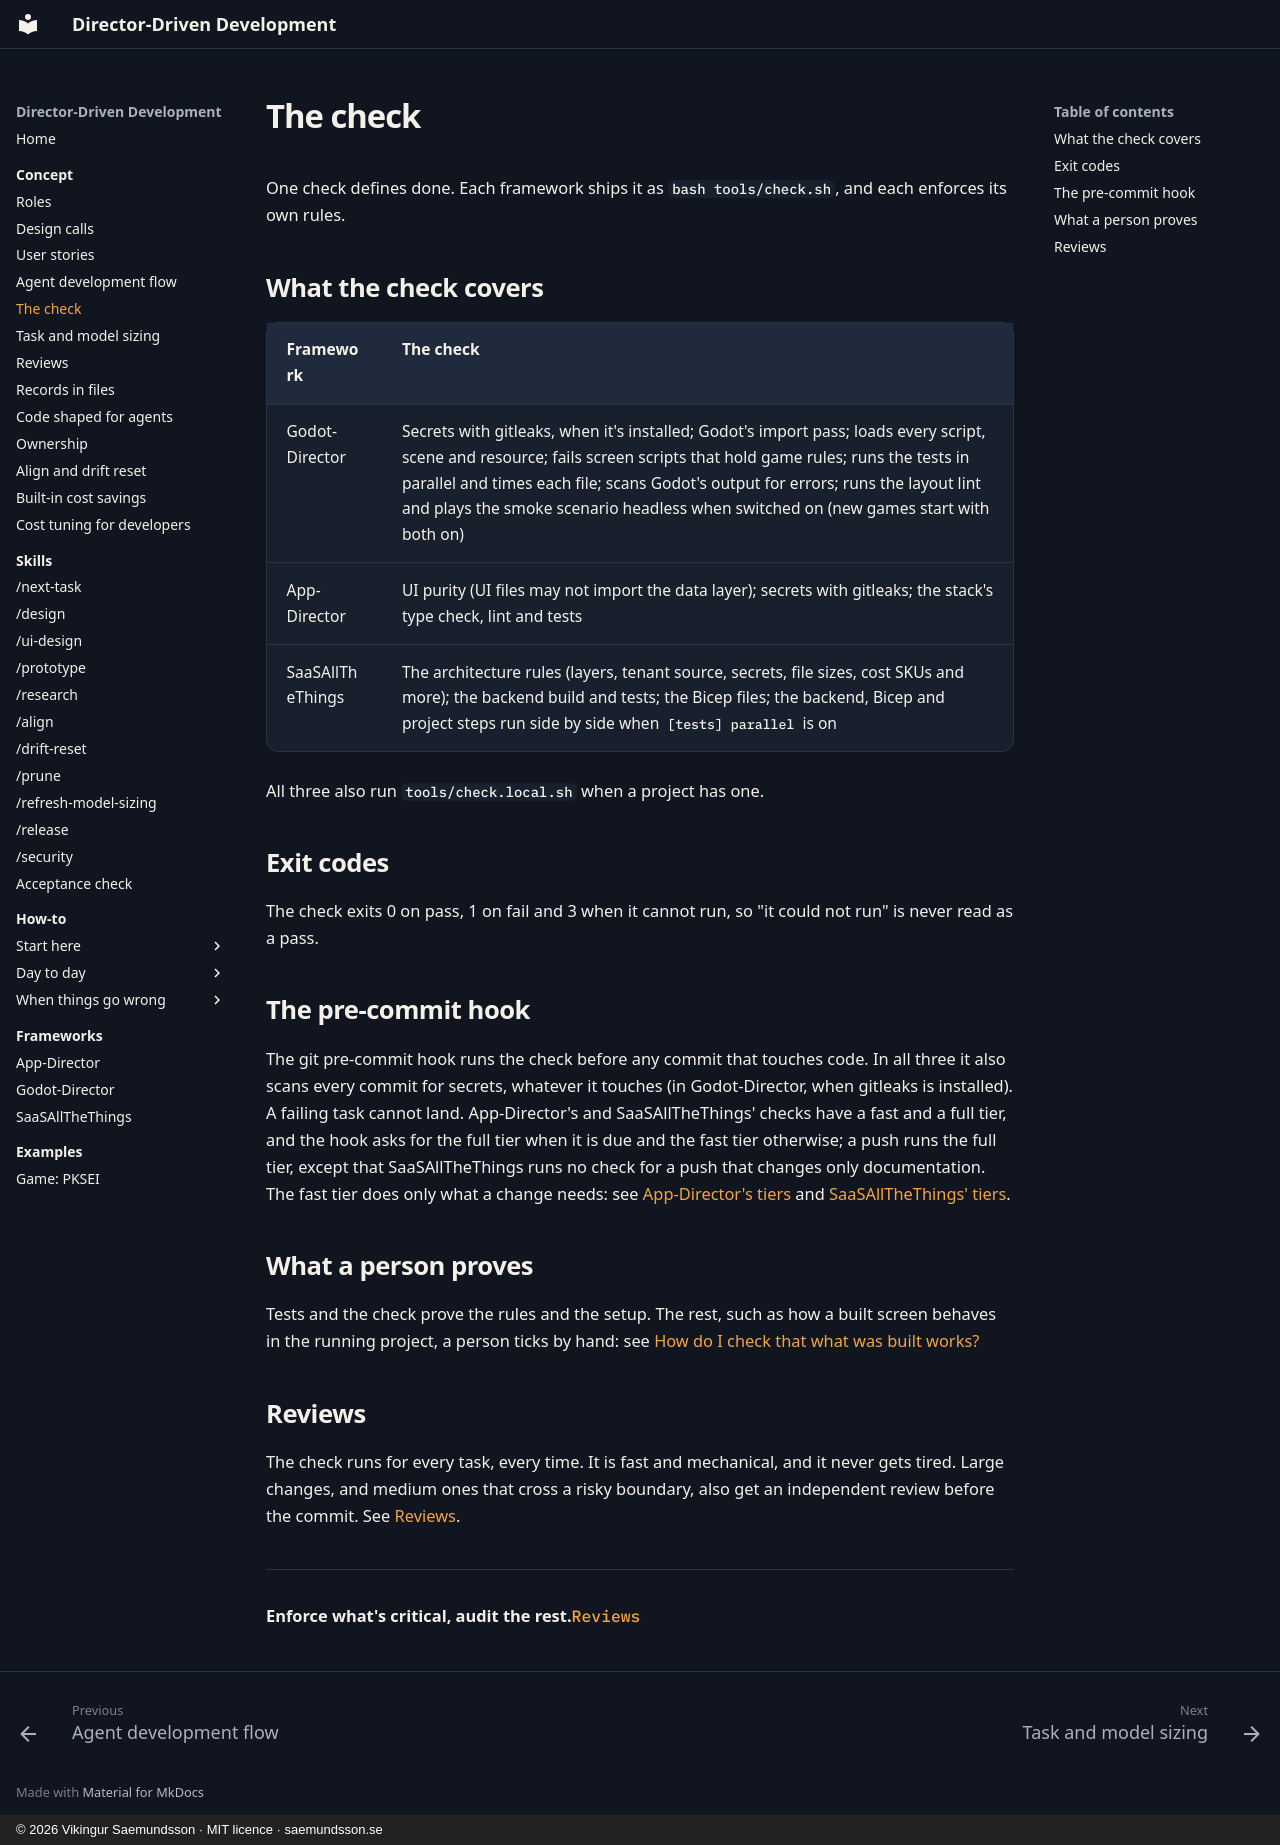

repository: Freakling/Director-Driven-Development · page: concept/check/index.html · generator: mkdocs · copyright: © 2026 Vikingur Saemundsson · MIT licence · saemundsson.se

# The check

One check defines done. Each framework ships it as `bash tools/check.sh`, and each enforces its own rules.

## What the check covers

| Framework | The check |
|---|---|
| Godot-Director | Secrets with gitleaks, when it's installed; Godot's import pass; loads every script, scene and resource; fails screen scripts that hold game rules; runs the tests in parallel and times each file; scans Godot's output for errors; runs the layout lint and plays the smoke scenario headless when switched on (new games start with both on) |
| App-Director | UI purity (UI files may not import the data layer); secrets with gitleaks; the stack's type check, lint and tests |
| SaaSAllTheThings | The architecture rules (layers, tenant source, secrets, file sizes, cost SKUs and more); the backend build and tests; the Bicep files; the backend, Bicep and project steps run side by side when `[tests] parallel` is on |

All three also run `tools/check.local.sh` when a project has one.

## Exit codes

The check exits 0 on pass, 1 on fail and 3 when it cannot run, so "it could not run" is never read as a pass.

## The pre-commit hook

The git pre-commit hook runs the check before any commit that touches code. In all three it also scans every commit for secrets, whatever it touches (in Godot-Director, when gitleaks is installed). A failing task cannot land. App-Director's and SaaSAllTheThings' checks have a fast and a full tier, and the hook asks for the full tier when it is due and the fast tier otherwise; a push runs the full tier, except that SaaSAllTheThings runs no check for a push that changes only documentation. The fast tier does only what a change needs: see [App-Director's tiers](../frameworks/app-director.md#the-fast-and-the-full-tier) and [SaaSAllTheThings' tiers](../frameworks/saasallthethings.md#the-fast-and-the-full-tier).

## What a person proves

Tests and the check prove the rules and the setup. The rest, such as how a built screen behaves in the running project, a person ticks by hand: see [How do I check that what was built works?](../how-to/check.md)

## Reviews

The check runs for every task, every time. It is fast and mechanical, and it never gets tired. Large changes, and medium ones that cross a risky boundary, also get an independent review before the commit. See [Reviews](reviews.md).

<div class="takeaway" markdown><span>Enforce what's critical, audit the rest.</span><span class="url" markdown="span">[Reviews](reviews.md)</span></div>
